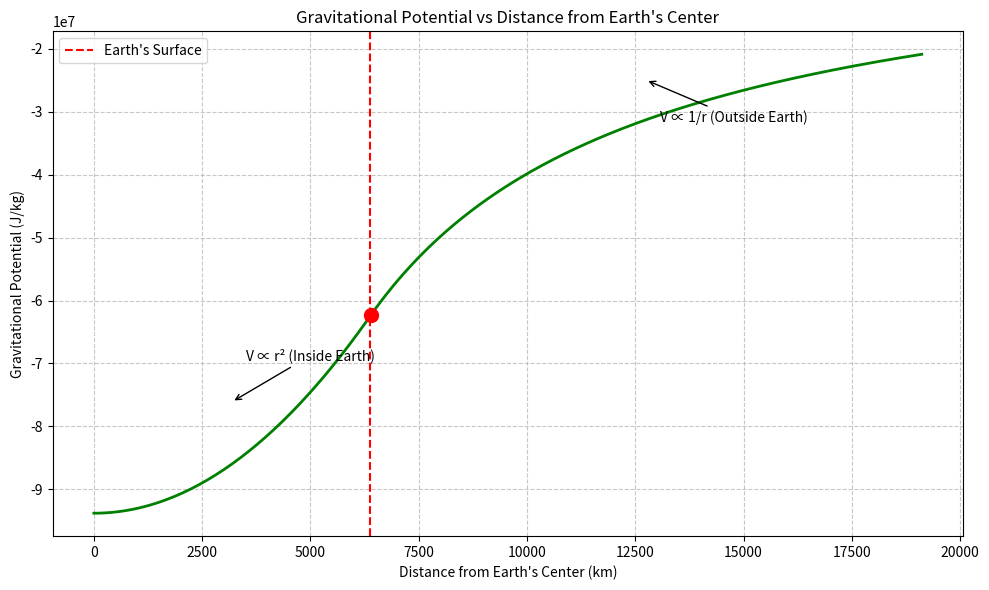

The matplotlib source for this figure:
import numpy as np
import matplotlib.pyplot as plt

def calculate_gravitational_potential():
    # Earth's radius and mass constants
    R_earth = 6371000  # meters
    M_earth = 5.97e24  # kg
    G = 6.67430e-11  # gravitational constant

    # Create distance array from Earth's center
    # Extend from 0 to 3x Earth's radius
    distances = np.linspace(0, 3 * R_earth, 300)

    # Calculate gravitational potential
    def potential(r):
        # Inside the Earth (r < R)
        inside_earth = -G * M_earth * (3 * R_earth**2 - r**2) / (2 * R_earth**3)

        # Outside the Earth (r > R)
        outside_earth = -G * M_earth / r

        # Combine with a conditional
        return np.where(distances <= R_earth, inside_earth, outside_earth)

    # Calculate potential values
    V_values = potential(distances)

    # Plotting
    plt.figure(figsize=(10, 6))
    plt.plot(distances / 1000, V_values, 'g-', linewidth=2)

    # Annotate key regions
    plt.axvline(x=R_earth/1000, color='r', linestyle='--', label="Earth's Surface")

    # Annotations for relationships
    plt.annotate('V ∝ r² (Inside Earth)',
                 xy=(R_earth/2000, V_values[len(V_values)//4]),
                 xytext=(10, 30),
                 textcoords='offset points',
                 arrowprops=dict(arrowstyle='->'))

    plt.annotate('V ∝ 1/r (Outside Earth)',
                 xy=(2*R_earth/1000, V_values[-50]),
                 xytext=(10, -30),
                 textcoords='offset points',
                 arrowprops=dict(arrowstyle='->'))

    plt.title('Gravitational Potential vs Distance from Earth\'s Center')
    plt.xlabel('Distance from Earth\'s Center (km)')
    plt.ylabel('Gravitational Potential (J/kg)')
    plt.grid(True, linestyle='--', alpha=0.7)
    plt.legend()

    # Highlight the point at Earth's surface
    surface_index = np.argmin(np.abs(distances - R_earth))
    plt.scatter(distances[surface_index]/1000, V_values[surface_index],
                color='red', s=100, zorder=5,
                label='Potential at Earth\'s Surface')

    plt.tight_layout()
    plt.show()

# Run the function
calculate_gravitational_potential()
